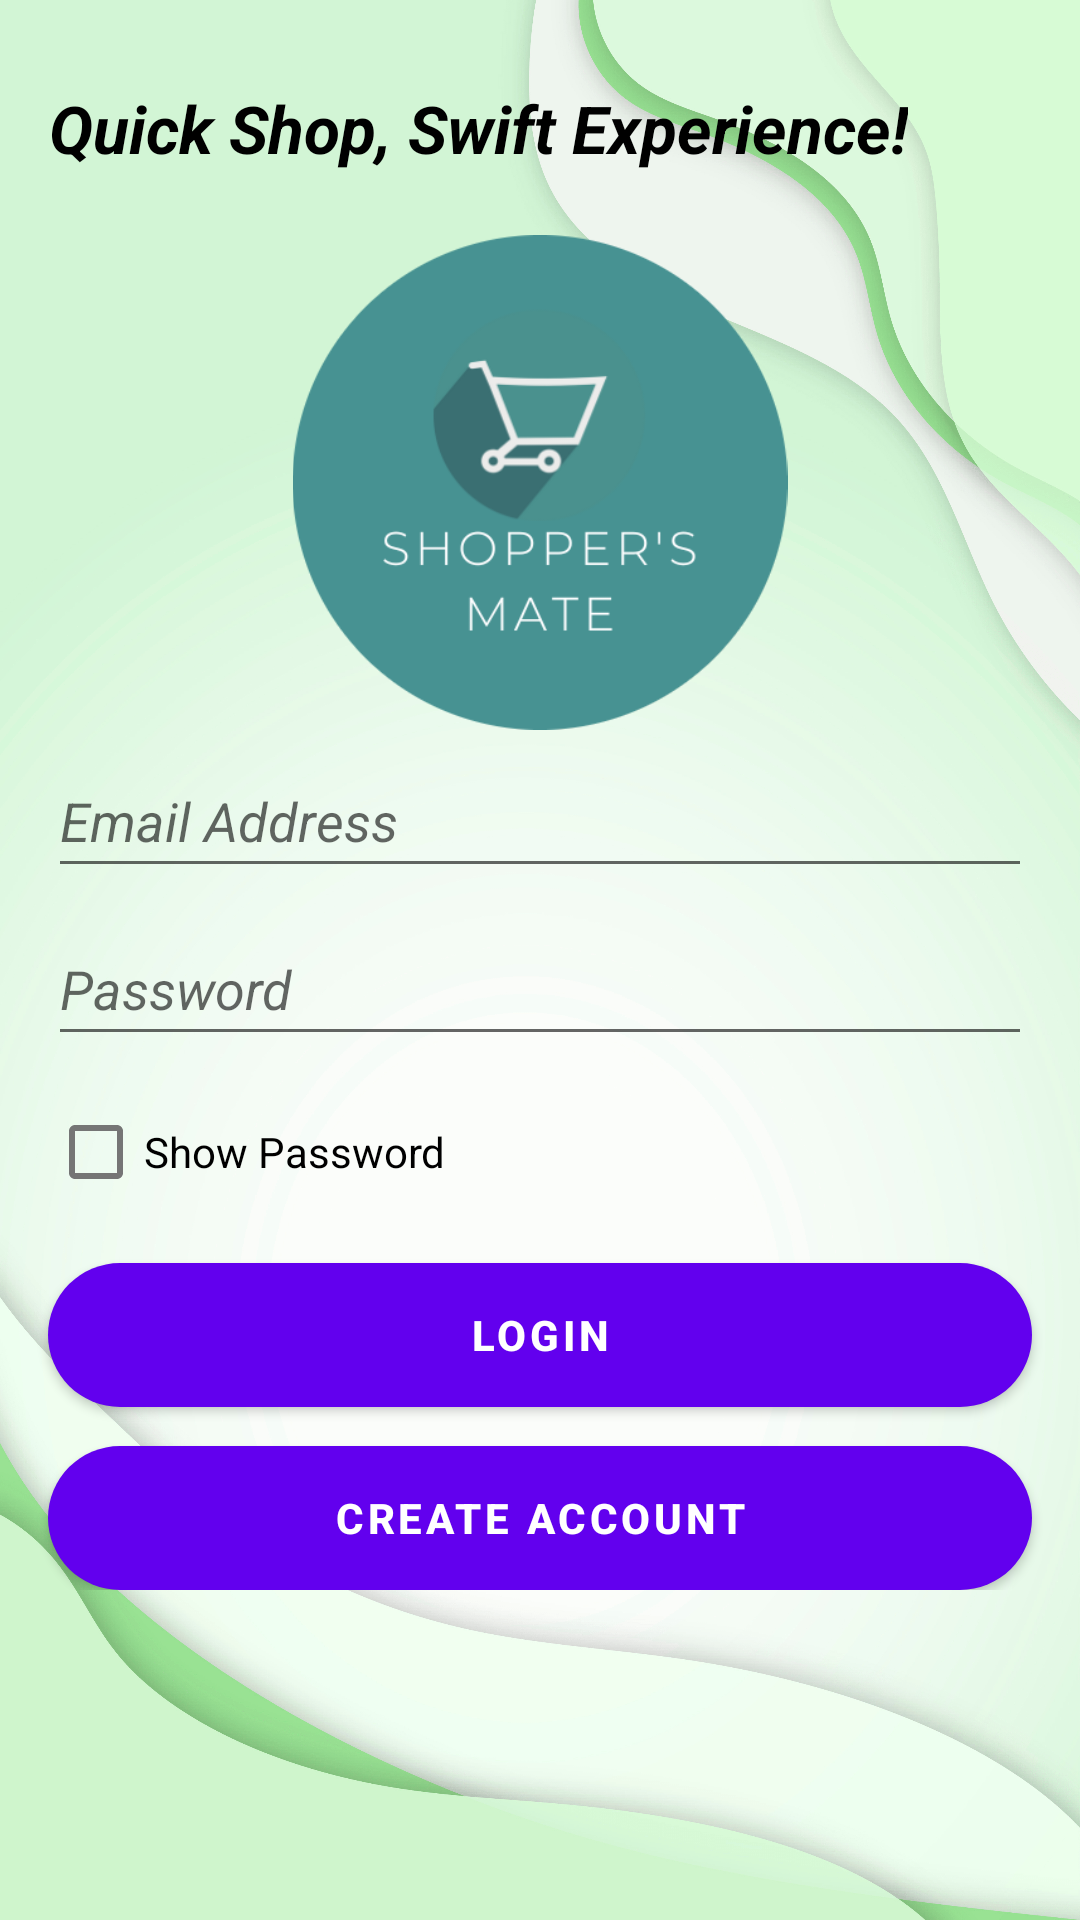

Android layout source for this screen:
<!-- AndroidManifest.xml: fallback theme Theme.MaterialComponents.DayNight.NoActionBar -->
<!-- res/layout/activity_login.xml -->
<?xml version="1.0" encoding="utf-8"?>
<androidx.constraintlayout.widget.ConstraintLayout xmlns:android="http://schemas.android.com/apk/res/android"
    xmlns:app="http://schemas.android.com/apk/res-auto"
    xmlns:tools="http://schemas.android.com/tools"
    android:layout_width="match_parent"
    android:layout_height="match_parent"
    android:background="@drawable/background"
    tools:context=".Login">

    
    <androidx.constraintlayout.widget.ConstraintLayout
        android:id="@+id/constraintLayout2"
        android:layout_width="match_parent"
        android:layout_height="wrap_content"
        android:layout_marginBottom="110dp"
        app:layout_constraintBottom_toBottomOf="parent"
        app:layout_constraintEnd_toEndOf="parent"
        app:layout_constraintStart_toStartOf="parent">

        <EditText
            android:id="@+id/loginEmail"
            android:layout_width="0dp"
            android:layout_height="wrap_content"
            android:layout_marginStart="16dp"
            android:layout_marginTop="16dp"
            android:layout_marginEnd="16dp"
            android:ems="10"
            android:hint="Email Address"
            android:inputType="textEmailAddress"
            android:minHeight="48dp"
            android:textColor="#000000"
            android:textStyle="italic"
            app:layout_constraintEnd_toEndOf="parent"
            app:layout_constraintStart_toStartOf="parent"
            app:layout_constraintTop_toTopOf="parent" />

        <EditText
            android:id="@+id/loginPassword"
            android:layout_width="0dp"
            android:layout_height="wrap_content"
            android:layout_marginStart="16dp"
            android:layout_marginTop="8dp"
            android:layout_marginEnd="16dp"
            android:ems="10"
            android:hint="Password"
            android:inputType="textPassword"
            android:minHeight="48dp"
            android:textColor="#000000"
            android:textStyle="italic"
            app:layout_constraintEnd_toEndOf="parent"
            app:layout_constraintStart_toStartOf="parent"
            app:layout_constraintTop_toBottomOf="@+id/loginEmail" />

        <CheckBox
            android:id="@+id/showPasswordCheckbox"
            android:layout_width="wrap_content"
            android:layout_height="wrap_content"
            android:layout_marginTop="8dp"
            android:checked="false"
            android:minHeight="48dp"
            android:text="Show Password"
            app:layout_constraintStart_toStartOf="@+id/loginPassword"
            app:layout_constraintTop_toBottomOf="@+id/loginPassword" />

        
        <Button
            android:id="@+id/loginBtn"
            android:layout_width="0dp"
            android:layout_height="48dp"
            android:layout_marginStart="16dp"
            android:layout_marginTop="13dp"
            android:layout_marginEnd="16dp"
            android:background="@drawable/circular_button"
            android:text="LOGIN"
            android:textAllCaps="false"
            android:textColor="#FFFFFF"
            android:textSize="14sp"
            android:textStyle="bold"
            app:layout_constraintEnd_toEndOf="parent"
            app:layout_constraintStart_toStartOf="parent"
            app:layout_constraintTop_toBottomOf="@+id/showPasswordCheckbox" />

        
        <Button
            android:id="@+id/gotoRegister"
            android:layout_width="0dp"
            android:layout_height="48dp"
            android:layout_marginStart="16dp"
            android:layout_marginTop="13dp"
            android:layout_marginEnd="16dp"
            android:background="@drawable/circular_button"
            android:text="CREATE ACCOUNT"
            android:textAllCaps="false"
            android:textColor="#FFFFFF"
            android:textSize="14sp"
            android:textStyle="bold"
            app:layout_constraintEnd_toEndOf="parent"
            app:layout_constraintStart_toStartOf="parent"
            app:layout_constraintTop_toBottomOf="@+id/loginBtn" />
    </androidx.constraintlayout.widget.ConstraintLayout>

    <ImageView
        android:id="@+id/imageView2"
        android:layout_width="164dp"
        android:layout_height="166dp"
        android:layout_marginTop="100dp"
        android:layout_marginEnd="220dp"
        app:layout_constraintEnd_toEndOf="parent"
        app:layout_constraintStart_toEndOf="@+id/AdminNameTextMain"
        app:layout_constraintTop_toTopOf="parent"
        app:srcCompat="@drawable/circle_logo" />

    <TextView
        android:id="@+id/AdminNameTextMain"
        android:layout_width="wrap_content"
        android:layout_height="wrap_content"
        android:layout_marginStart="21dp"
        android:layout_marginTop="28dp"
        android:layout_marginEnd="176dp"
        android:text="Quick Shop, Swift Experience!"
        android:textColor="#000000"
        android:textSize="22sp"
        android:textStyle="bold|italic"
        app:layout_constraintEnd_toEndOf="parent"
        app:layout_constraintHorizontal_bias="0.04"
        app:layout_constraintStart_toStartOf="parent"
        app:layout_constraintTop_toTopOf="parent" />

    <ImageView
        android:id="@+id/imageView15"
        android:layout_width="168dp"
        android:layout_height="165dp"
        android:layout_marginStart="120dp"
        android:layout_marginTop="82dp"
        android:layout_marginEnd="120dp"
        android:layout_marginBottom="50dp"
        app:layout_constraintBottom_toTopOf="@+id/constraintLayout2"
        app:layout_constraintEnd_toEndOf="parent"
        app:layout_constraintStart_toStartOf="parent"
        app:layout_constraintTop_toBottomOf="@+id/AdminNameTextMain"
        app:srcCompat="@drawable/circle_logo" />
</androidx.constraintlayout.widget.ConstraintLayout>
<!-- resources referenced by this layout -->
<resources>
  <!-- drawable background: png bitmap (drawable, 951462 bytes) -->
  <!-- drawable circle_logo: png bitmap (drawable, 30453 bytes) -->
  <!-- drawable circular_button (drawable) -->
  <shape xmlns:android="http://schemas.android.com/apk/res/android">
      <solid android:color="@color/button_color" />
      <corners android:radius="24dp" />
  </shape>
  <color name="button_color">#008385</color>
</resources>
